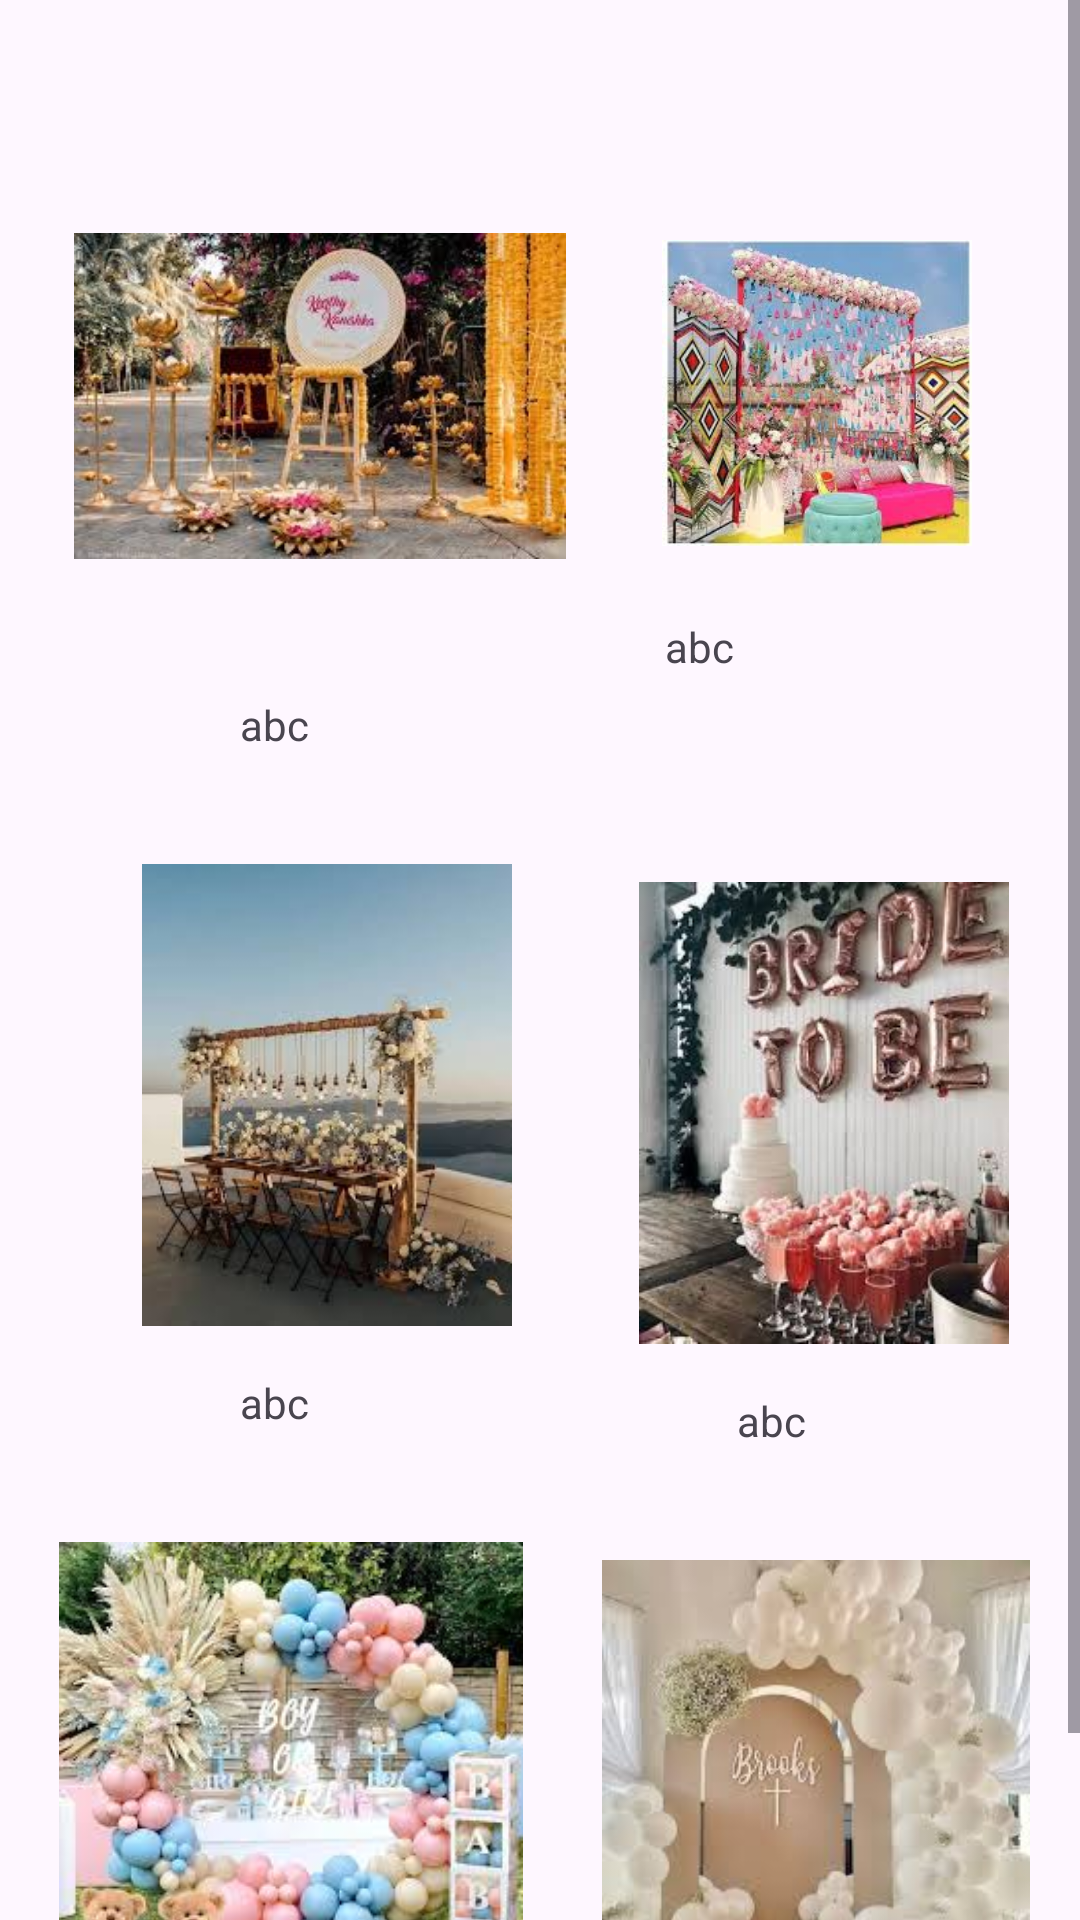

This screen was rendered from an Android layout file. Write that file and the resources it references.
<!-- AndroidManifest.xml: application theme Theme.Joannah -->
<!-- res/layout/activity_others.xml -->
<?xml version="1.0" encoding="utf-8"?>
<ScrollView
    xmlns:app="http://schemas.android.com/apk/res-auto"
    xmlns:android="http://schemas.android.com/apk/res/android"
    xmlns:tools="http://schemas.android.com/tools"
    android:layout_width="match_parent"
    android:layout_height="wrap_content"
    app:layout_constraintBottom_toBottomOf="parent"
    app:layout_constraintStart_toStartOf="parent"
    app:layout_constraintTop_toTopOf="parent">
    <androidx.constraintlayout.widget.ConstraintLayout
        android:layout_width="match_parent"
        android:layout_height="match_parent"
        android:background="@drawable/bgfe"
        tools:context=".others">

        <ImageView
            android:id="@+id/imageView19"
            android:layout_width="162dp"
            android:layout_height="154dp"
            android:layout_marginTop="72dp"
            android:src="@drawable/o6"
            app:layout_constraintEnd_toEndOf="parent"
            app:layout_constraintHorizontal_bias="0.644"
            app:layout_constraintStart_toEndOf="@+id/imageView18"
            app:layout_constraintTop_toBottomOf="@+id/imageView17" />

        <TextView
            android:id="@+id/textView14"
            android:layout_width="wrap_content"
            android:layout_height="wrap_content"
            android:layout_marginTop="16dp"
            android:text="@string/abc"
            app:layout_constraintEnd_toEndOf="parent"
            app:layout_constraintHorizontal_bias="0.595"
            app:layout_constraintStart_toEndOf="@+id/textView13"
            app:layout_constraintTop_toBottomOf="@+id/imageView19" />

        <ImageView
            android:id="@+id/imageView18"
            android:layout_width="162dp"
            android:layout_height="154dp"
            android:layout_marginStart="16dp"
            android:layout_marginTop="72dp"
            android:src="@drawable/o5"
            app:layout_constraintStart_toStartOf="parent"
            app:layout_constraintTop_toBottomOf="@+id/imageView16" />

        <TextView
            android:id="@+id/textView13"
            android:layout_width="wrap_content"
            android:layout_height="wrap_content"
            android:layout_marginStart="88dp"
            android:layout_marginTop="16dp"
            android:text="@string/abc"
            app:layout_constraintStart_toStartOf="parent"
            app:layout_constraintTop_toBottomOf="@+id/imageView18" />

        <ImageView
            android:id="@+id/imageView17"
            android:layout_width="162dp"
            android:layout_height="154dp"
            android:layout_marginTop="112dp"
            android:src="@drawable/o4"
            app:layout_constraintEnd_toEndOf="parent"
            app:layout_constraintHorizontal_bias="0.44"
            app:layout_constraintStart_toEndOf="@+id/imageView16"
            app:layout_constraintTop_toBottomOf="@+id/imageView15" />

        <TextView
            android:id="@+id/textView12"
            android:layout_width="wrap_content"
            android:layout_height="wrap_content"
            android:layout_marginTop="16dp"
            android:text="@string/abc"
            app:layout_constraintEnd_toEndOf="parent"
            app:layout_constraintHorizontal_bias="0.61"
            app:layout_constraintStart_toEndOf="@+id/textView11"
            app:layout_constraintTop_toBottomOf="@+id/imageView17" />

        <ImageView
            android:id="@+id/imageView16"
            android:layout_width="162dp"
            android:layout_height="154dp"
            android:layout_marginStart="28dp"
            android:layout_marginTop="80dp"
            android:src="@drawable/o3"
            app:layout_constraintStart_toStartOf="parent"
            app:layout_constraintTop_toBottomOf="@+id/imageView14" />

        <TextView
            android:id="@+id/textView11"
            android:layout_width="wrap_content"
            android:layout_height="wrap_content"
            android:layout_marginStart="80dp"
            android:layout_marginTop="16dp"
            android:text="@string/abc"
            app:layout_constraintStart_toStartOf="parent"
            app:layout_constraintTop_toBottomOf="@+id/imageView16" />

        <ImageView
            android:id="@+id/imageView15"
            android:layout_width="158dp"
            android:layout_height="102dp"
            android:layout_marginTop="80dp"
            android:src="@drawable/o2"
            app:layout_constraintEnd_toEndOf="parent"
            app:layout_constraintHorizontal_bias="0.362"
            app:layout_constraintStart_toEndOf="@+id/imageView14"
            app:layout_constraintTop_toTopOf="parent" />

        <TextView
            android:id="@+id/textView10"
            android:layout_width="61dp"
            android:layout_height="22dp"
            android:layout_marginTop="24dp"
            android:text="@string/abc"
            app:layout_constraintEnd_toEndOf="parent"
            app:layout_constraintHorizontal_bias="0.605"
            app:layout_constraintStart_toEndOf="@+id/textView7"
            app:layout_constraintTop_toBottomOf="@+id/imageView15" />

        <ImageView
            android:id="@+id/imageView14"
            android:layout_width="164dp"
            android:layout_height="152dp"
            android:layout_marginTop="56dp"
            android:src="@drawable/o1"
            app:layout_constraintEnd_toEndOf="parent"
            app:layout_constraintHorizontal_bias="0.125"
            app:layout_constraintStart_toStartOf="parent"
            app:layout_constraintTop_toTopOf="parent" />

        <TextView
            android:id="@+id/textView7"
            android:layout_width="wrap_content"
            android:layout_height="wrap_content"
            android:layout_marginStart="80dp"
            android:layout_marginTop="24dp"
            android:text="@string/abc"
            app:layout_constraintStart_toStartOf="parent"
            app:layout_constraintTop_toBottomOf="@+id/imageView14" />
    </androidx.constraintlayout.widget.ConstraintLayout>
</ScrollView>
<!-- resources referenced by this layout -->
<resources>
  <!-- drawable o1: jpeg bitmap (drawable, 15112 bytes) -->
  <!-- drawable o2: jpeg bitmap (drawable, 15471 bytes) -->
  <!-- drawable o3: jpeg bitmap (drawable, 8615 bytes) -->
  <!-- drawable o4: jpeg bitmap (drawable, 12360 bytes) -->
  <!-- drawable o5: jpeg bitmap (drawable, 14420 bytes) -->
  <!-- drawable o6: jpeg bitmap (drawable, 6679 bytes) -->
  <string name="abc">abc</string>
  <style name="Theme.Joannah" parent="Base.Theme.Joannah" />
  <style name="Base.Theme.Joannah" parent="Theme.Material3.DayNight.NoActionBar">
          
          
      </style>
</resources>
